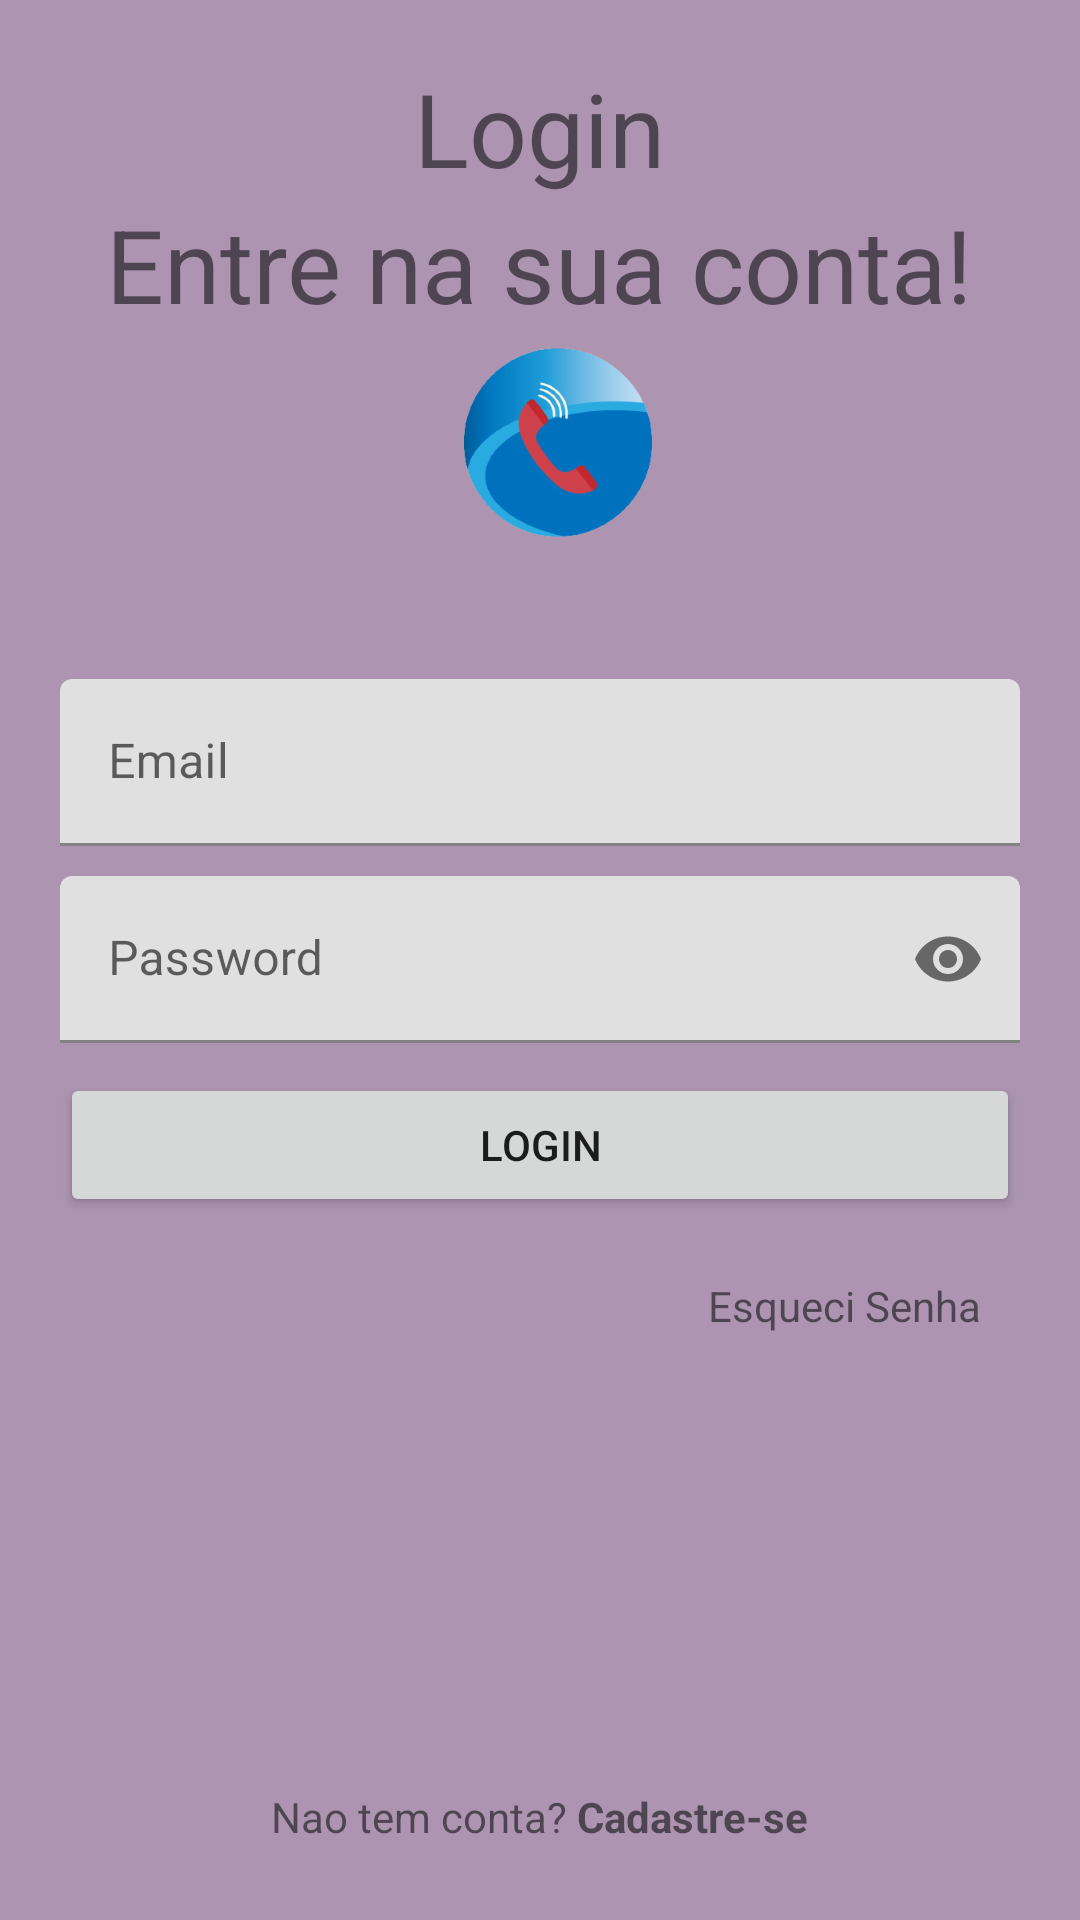

The Android layout XML behind this screen, and the referenced resources:
<!-- AndroidManifest.xml: application theme Theme.FiveContactsvLVKotlinV2 -->
<!-- res/layout/activity_login.xml -->
<?xml version="1.0" encoding="utf-8"?>
<RelativeLayout xmlns:android="http://schemas.android.com/apk/res/android"
    xmlns:app="http://schemas.android.com/apk/res-auto"
    xmlns:tools="http://schemas.android.com/tools"
    android:layout_width="match_parent"
    android:layout_height="match_parent"
    android:background="#AD95B1"
    android:padding="20dp"
    tools:context=".LoginActivity">


    <TextView
        android:id="@+id/titleLabelTv"
        android:layout_width="wrap_content"
        android:layout_height="wrap_content"
        android:layout_centerHorizontal="true"
        android:text="Login"
        android:textSize="34sp" />


    <TextView
        android:layout_width="wrap_content"
        android:layout_height="wrap_content"
        android:layout_below="@+id/titleLabelTv"
        android:layout_centerHorizontal="true"
        android:text="Entre na sua conta!"
        android:textSize="34sp" />


    <com.google.android.material.textfield.TextInputLayout
        android:id="@+id/emailTil"
        android:layout_width="match_parent"
        android:layout_height="wrap_content"
        android:layout_above="@+id/passwordTil"
        android:layout_marginTop="30dp"
        android:layout_marginBottom="10dp"

        >

        <EditText
            android:id="@+id/emailEt"
            android:layout_width="match_parent"
            android:layout_height="wrap_content"
            android:hint="Email"
            android:inputType="textEmailAddress" />


    </com.google.android.material.textfield.TextInputLayout>


    <com.google.android.material.textfield.TextInputLayout
        android:id="@+id/passwordTil"
        android:layout_width="match_parent"
        android:layout_height="wrap_content"
        android:layout_centerInParent="true"
        app:passwordToggleEnabled="true"

        >

        <EditText
            android:id="@+id/passwordEt"
            android:layout_width="match_parent"
            android:layout_height="wrap_content"
            android:hint="Password"
            android:inputType="textPassword" />

    </com.google.android.material.textfield.TextInputLayout>


    <Button
        android:id="@+id/loginBtn"
        android:layout_width="match_parent"
        android:layout_height="wrap_content"
        android:layout_below="@+id/passwordTil"
        android:layout_marginTop="10dp"
        android:text="Login" />


    <TextView
        android:id="@+id/noForgotTv"
        android:layout_width="wrap_content"
        android:layout_height="wrap_content"
        android:layout_below="@+id/loginBtn"
        android:layout_alignEnd="@+id/loginBtn"
        android:layout_marginTop="15dp"
        android:layout_marginEnd="8dp"
        android:padding="5dp"
        android:text="Esqueci Senha" />

    <TextView
        android:id="@+id/noAccountTv"
        android:layout_width="wrap_content"
        android:layout_height="wrap_content"
        android:layout_alignParentBottom="true"
        android:layout_centerHorizontal="true"
        android:padding="5dp"
        android:text="@string/not_acoount" />

    <ImageView
        android:id="@+id/imageView"
        android:layout_width="185dp"
        android:layout_height="283dp"
        android:layout_above="@+id/emailTil"
        android:layout_alignStart="@+id/emailTil"
        android:layout_alignEnd="@+id/emailTil"
        android:layout_marginStart="99dp"
        android:layout_marginTop="-91dp"
        android:layout_marginEnd="87dp"
        android:layout_marginBottom="-93dp"
        app:srcCompat="@drawable/whatsapp_image_2021_12_09_at_14_19_16_removebg_preview" />


</RelativeLayout>
<!-- resources referenced by this layout -->
<resources>
  <!-- drawable whatsapp_image_2021_12_09_at_14_19_16_removebg_preview: png bitmap (drawable, 44259 bytes) -->
  <string name="not_acoount">Nao tem conta? <b>Cadastre-se</b></string>
  <style name="Theme.FiveContactsvLVKotlinV2" parent="Theme.MaterialComponents.DayNight.DarkActionBar">
          
          <item name="colorPrimary">@color/purple_500</item>
          <item name="colorPrimaryVariant">@color/purple_700</item>
          <item name="colorOnPrimary">@color/white</item>
          
          <item name="colorSecondary">@color/teal_200</item>
          <item name="colorSecondaryVariant">@color/teal_700</item>
          <item name="colorOnSecondary">@color/black</item>
          
          <item name="android:statusBarColor" tools:targetApi="l">?attr/colorPrimaryVariant</item>
          
      </style>
  <!-- not gathered from this repository: default colours our renderer supplied (Android Studio template values) -->
  <color name="purple_500">#FF6200EE</color>
  <color name="purple_700">#FF3700B3</color>
  <color name="teal_200">#FF03DAC5</color>
  <color name="teal_700">#FF018786</color>
  <color name="black">#FF000000</color>
  <color name="white">#FFFFFFFF</color>
</resources>
